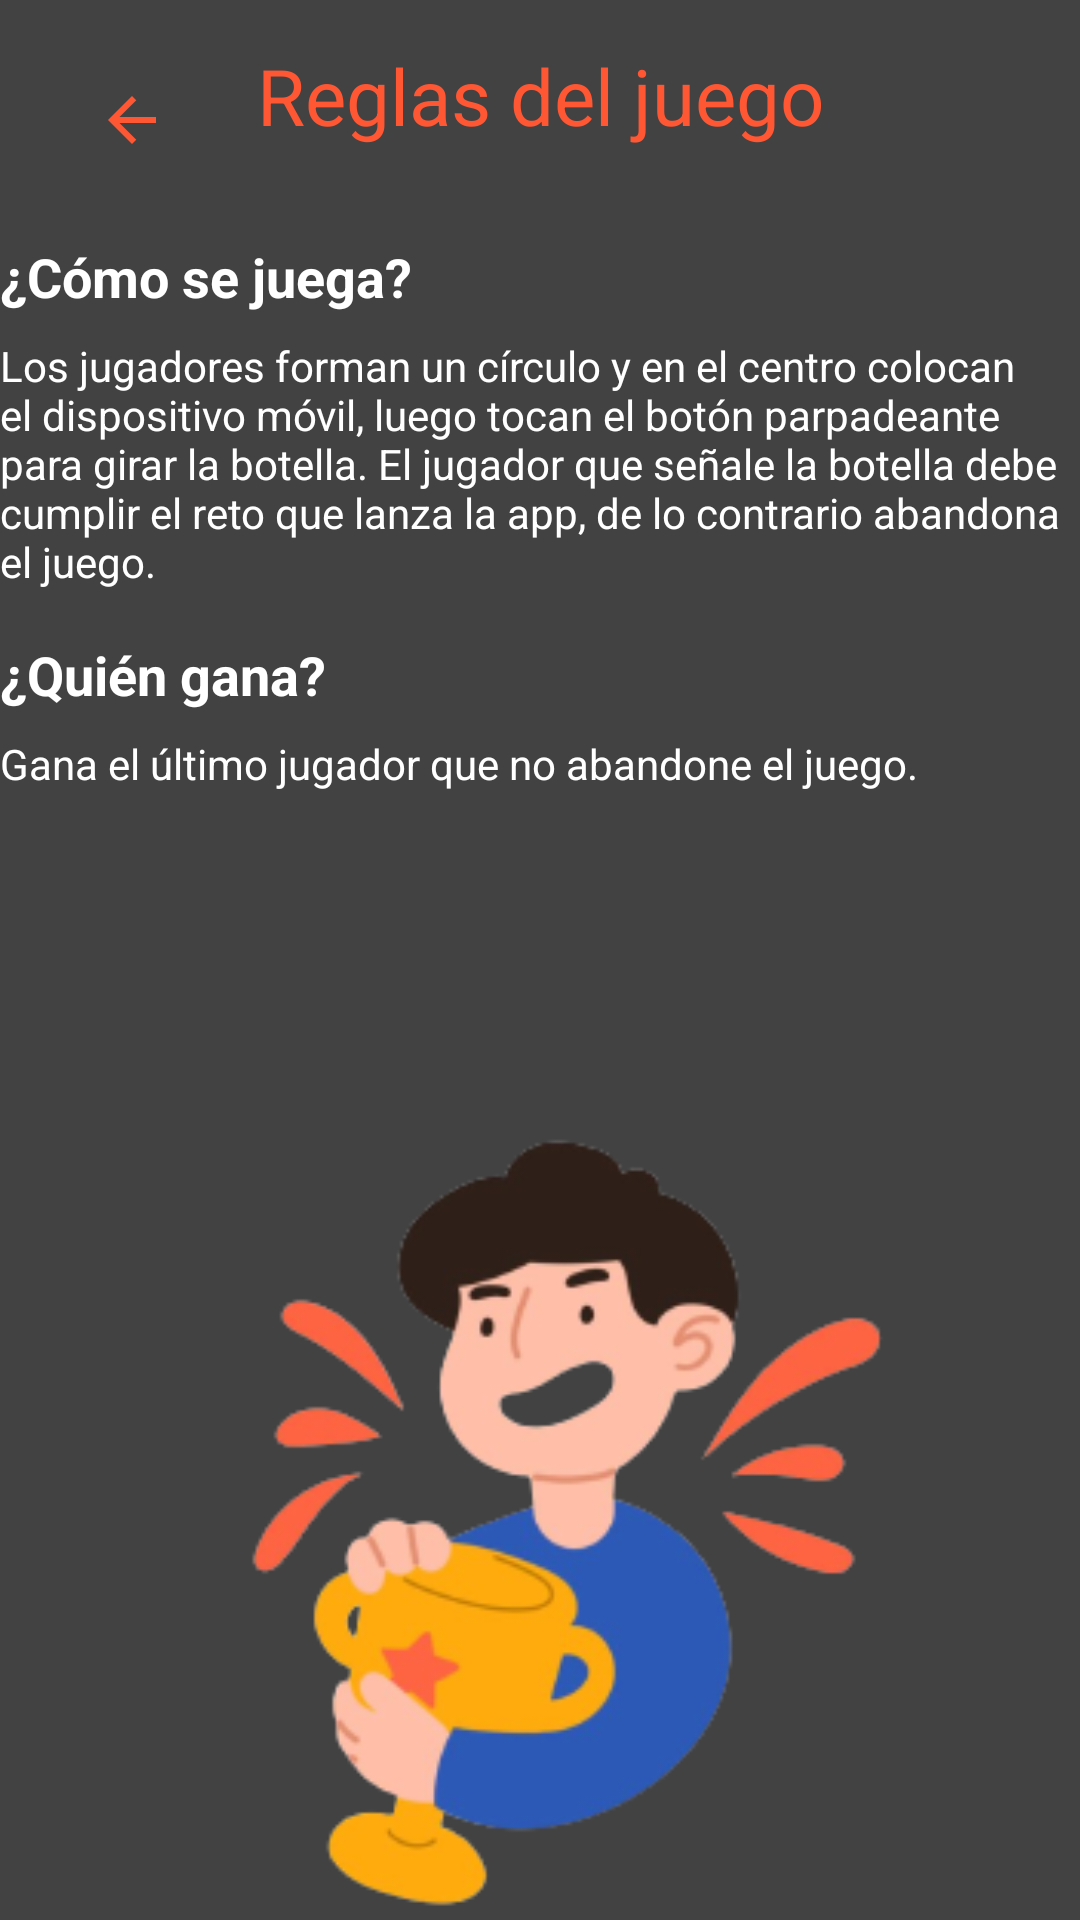

Here is an Android app screen rendered from its layout file. Give the layout XML and the strings, colors and styles it references.
<!-- AndroidManifest.xml: application theme Theme.MiniProyecto1 -->
<!-- res/layout/fragment_instrucciones.xml -->
<?xml version="1.0" encoding="utf-8"?>
<layout xmlns:android="http://schemas.android.com/apk/res/android"
    xmlns:tools="http://schemas.android.com/tools">
    <RelativeLayout
        android:layout_width="match_parent"
        android:layout_height="match_parent"
        tools:context=".view.fragment.Instrucciones"
        android:background="#424242">

        <androidx.appcompat.widget.Toolbar
            android:id="@+id/toolbarRetos"
            android:layout_width="match_parent"
            android:layout_height="?attr/actionBarSize"
            android:background="#424242">

            <ImageButton
                android:id="@+id/btnBack"
                android:layout_width="wrap_content"
                android:layout_height="wrap_content"
                android:background="?attr/selectableItemBackgroundBorderless"
                android:paddingTop="16dp"
                android:paddingStart="16dp"
                android:paddingEnd="16dp"
                android:src="@drawable/back_arrow" />

            <TextView
                android:id="@+id/textViewTitulo"
                android:layout_width="wrap_content"
                android:layout_height="wrap_content"
                android:layout_centerInParent="true"
                android:text="Reglas del juego"
                android:textColor="#FF5733"
                android:textSize="26sp"
                android:layout_toEndOf="@id/btnBack"
                android:layout_toStartOf="@+id/textViewTitulo"
                android:layout_gravity="center_horizontal"/>

        </androidx.appcompat.widget.Toolbar>

        
        <TextView
            android:id="@+id/titulo1"
            android:layout_width="match_parent"
            android:layout_height="wrap_content"
            android:text="¿Cómo se juega?"
            android:textColor="#FFFFFF"
            android:textStyle="bold"
            android:textSize="18sp"
            android:layout_below="@id/toolbarRetos"
            android:layout_marginTop="16dp"/>

        
        <TextView
            android:id="@+id/descripcion1"
            android:layout_width="match_parent"
            android:layout_height="wrap_content"
            android:text="Los jugadores forman un círculo y en el centro colocan el dispositivo móvil, luego tocan el botón parpadeante para girar la botella. El jugador que señale la botella debe cumplir el reto que lanza la app, de lo contrario abandona el juego."
            android:textColor="#FFFFFF"
            android:textSize="14sp"
            android:layout_below="@id/titulo1"
            android:layout_marginTop="8dp"/>

        
        <TextView
            android:id="@+id/titulo2"
            android:layout_width="match_parent"
            android:layout_height="wrap_content"
            android:text="¿Quién gana?"
            android:textColor="#FFFFFF"
            android:textStyle="bold"
            android:textSize="18sp"
            android:layout_below="@id/descripcion1"
            android:layout_marginTop="16dp"/>

        
        <TextView
            android:id="@+id/descripcion2"
            android:layout_width="match_parent"
            android:layout_height="wrap_content"
            android:text="Gana el último jugador que no abandone el juego."
            android:textColor="#FFFFFF"
            android:textSize="14sp"
            android:layout_below="@id/titulo2"
            android:layout_marginTop="8dp"/>

        <ImageView
            android:id="@+id/iv_persona"
            android:layout_width="300sp"
            android:layout_height="300sp"
            android:layout_below="@+id/descripcion2"
            android:layout_centerHorizontal="true"
            android:layout_marginTop="110sp"
            android:src="@drawable/persona" />

    </RelativeLayout>
</layout>
<!-- resources referenced by this layout -->
<resources>
  <!-- drawable back_arrow (drawable) -->
  <vector android:autoMirrored="true" android:height="24dp"
      android:tint="#FF5733" android:viewportHeight="24"
      android:viewportWidth="24" android:width="24dp" xmlns:android="http://schemas.android.com/apk/res/android">
      <path android:fillColor="@android:color/white" android:pathData="M20,11H7.83l5.59,-5.59L12,4l-8,8 8,8 1.41,-1.41L7.83,13H20v-2z"/>
  </vector>
  <!-- drawable persona: png bitmap (drawable, 37907 bytes) -->
  <style name="Theme.MiniProyecto1" parent="Base.Theme.MiniProyecto1" />
  <style name="Base.Theme.MiniProyecto1" parent="Theme.Material3.DayNight.NoActionBar">
          
          
      </style>
</resources>
